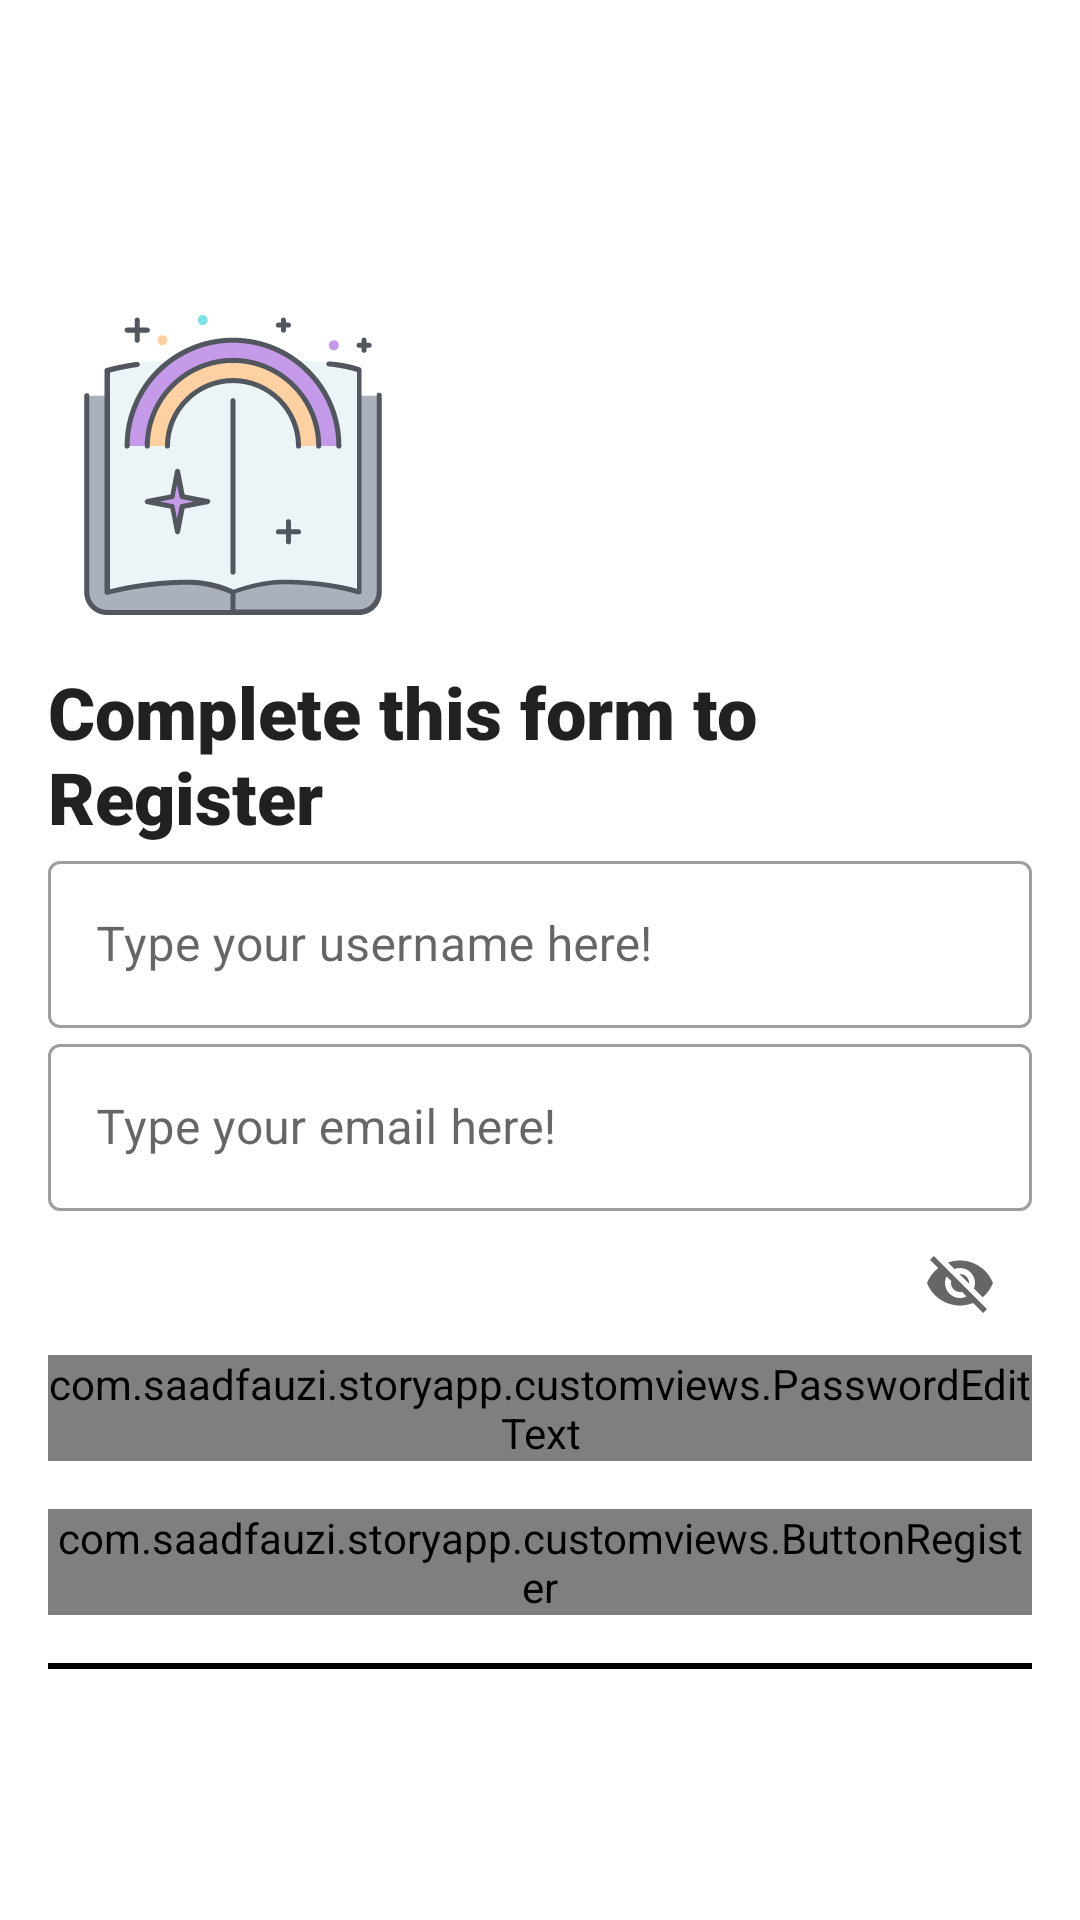

This screen was rendered from an Android layout file. Write that file and the resources it references.
<!-- AndroidManifest.xml: activity theme NoActionBar -->
<!-- res/layout/activity_register.xml -->
<?xml version="1.0" encoding="utf-8"?>
<androidx.constraintlayout.widget.ConstraintLayout xmlns:android="http://schemas.android.com/apk/res/android"
    xmlns:app="http://schemas.android.com/apk/res-auto"
    xmlns:tools="http://schemas.android.com/tools"
    android:layout_width="match_parent"
    android:layout_height="match_parent"
    android:padding="@dimen/padding_16"
    tools:context=".ui.RegisterActivity">

    <androidx.appcompat.widget.AppCompatImageView
        android:id="@+id/ic_story_app"
        android:layout_width="wrap_content"
        android:layout_height="wrap_content"
        android:transitionName="icon"
        app:layout_constraintBottom_toBottomOf="parent"
        app:layout_constraintEnd_toEndOf="parent"
        app:layout_constraintHorizontal_bias="0.051"
        app:layout_constraintStart_toStartOf="parent"
        app:layout_constraintTop_toTopOf="parent"
        app:layout_constraintVertical_bias="0.175"
        app:srcCompat="@drawable/ic_story_app" />

    <TextView
        android:id="@+id/tv_welcome"
        android:layout_width="wrap_content"
        android:layout_height="wrap_content"
        android:layout_marginTop="@dimen/margin_16"
        android:fontFamily="sans-serif-black"
        android:transitionName="welcome"
        android:text="@string/welcome_register"
        android:textAppearance="@style/TextAppearance.AppCompat.Headline"
        android:textStyle="bold"
        app:layout_constraintStart_toStartOf="parent"
        app:layout_constraintTop_toBottomOf="@+id/ic_story_app" />

    <com.google.android.material.textfield.TextInputLayout
        android:id="@+id/outlined_username"
        style="@style/Widget.MaterialComponents.TextInputLayout.OutlinedBox"
        android:layout_width="match_parent"
        android:layout_height="wrap_content"
        android:transitionName="name"
        app:layout_constraintTop_toBottomOf="@+id/tv_welcome">

        <androidx.appcompat.widget.AppCompatEditText
            android:id="@+id/edt_username"
            android:layout_width="match_parent"
            android:layout_height="wrap_content"
            android:hint="@string/type_your_username_here"
            android:inputType="text" />
    </com.google.android.material.textfield.TextInputLayout>

    <com.google.android.material.textfield.TextInputLayout
        android:id="@+id/outlined_email"
        style="@style/Widget.MaterialComponents.TextInputLayout.OutlinedBox"
        android:layout_width="match_parent"
        android:layout_height="wrap_content"
        android:transitionName="email"
        app:layout_constraintTop_toBottomOf="@+id/outlined_username">

        <androidx.appcompat.widget.AppCompatEditText
            android:id="@+id/edt_email"
            android:layout_width="match_parent"
            android:layout_height="wrap_content"
            android:hint="@string/hint_type_your_email_here"
            android:inputType="textEmailAddress" />
    </com.google.android.material.textfield.TextInputLayout>

    <com.google.android.material.textfield.TextInputLayout
        android:id="@+id/outlined_password"
        style="@style/Widget.MaterialComponents.TextInputLayout.OutlinedBox"
        android:layout_width="match_parent"
        android:layout_height="wrap_content"
        app:endIconMode="password_toggle"
        android:transitionName="password"
        app:layout_constraintTop_toBottomOf="@+id/outlined_email">

        <com.saadfauzi.storyapp.customviews.PasswordEditText
            android:id="@+id/edt_password"
            android:layout_width="match_parent"
            android:layout_height="wrap_content"
            android:inputType="textPassword" />
    </com.google.android.material.textfield.TextInputLayout>

    <com.saadfauzi.storyapp.customviews.ButtonRegister
        android:id="@+id/btn_register"
        android:layout_width="match_parent"
        android:layout_height="wrap_content"
        android:transitionName="register"
        android:layout_marginTop="@dimen/margin_16"
        app:layout_constraintTop_toBottomOf="@+id/outlined_password" />

    <View
        android:id="@+id/view"
        android:layout_width="match_parent"
        android:layout_height="2dp"
        android:layout_marginTop="@dimen/margin_16"
        android:background="@color/black"
        android:transitionName="view"
        app:layout_constraintTop_toBottomOf="@+id/btn_register"
        tools:layout_editor_absoluteX="16dp" />

    <ProgressBar
        android:id="@+id/pb_register"
        android:layout_width="wrap_content"
        android:layout_height="wrap_content"
        android:visibility="gone"
        app:layout_constraintBottom_toBottomOf="parent"
        app:layout_constraintEnd_toEndOf="parent"
        app:layout_constraintStart_toStartOf="parent"
        app:layout_constraintTop_toTopOf="parent" />

    <TextView
        android:id="@+id/tv_already_have_account"
        android:layout_width="wrap_content"
        android:layout_height="wrap_content"
        android:layout_marginTop="@dimen/margin_8"
        android:transitionName="text"
        android:textAppearance="@style/TextAppearance.AppCompat.Body1"
        app:layout_constraintEnd_toEndOf="@+id/view"
        app:layout_constraintStart_toStartOf="@+id/view"
        app:layout_constraintTop_toBottomOf="@+id/view"
        tools:text="@string/already_have_an_account" />

</androidx.constraintlayout.widget.ConstraintLayout>
<!-- resources referenced by this layout -->
<resources>
  <color name="black">#FF000000</color>
  <dimen name="margin_16">16dp</dimen>
  <dimen name="margin_8">8dp</dimen>
  <dimen name="padding_16">16dp</dimen>
  <!-- drawable ic_story_app: vector/xml drawable (drawable, 6577 chars, omitted) -->
  <string name="already_have_an_account">Already have an account? Please Login</string>
  <string name="hint_type_your_email_here">Type your email here!</string>
  <string name="type_your_username_here">Type your username here!</string>
  <string name="welcome_register">Complete this form to Register</string>
  <style name="NoActionBar" parent="Theme.MaterialComponents.DayNight.NoActionBar">
          
          <item name="colorPrimary">@color/teal_500</item>
          <item name="colorPrimaryVariant">@color/teal_700</item>
          <item name="colorOnPrimary">@color/white</item>
          
          <item name="colorSecondary">@color/cyan_200</item>
          <item name="colorSecondaryVariant">@color/cyan_700</item>
          <item name="colorOnSecondary">@color/black</item>
          
          <item name="android:statusBarColor" tools:targetApi="l">?attr/colorPrimaryVariant</item>
          
      </style>
  <color name="teal_500">#009688</color>
  <color name="teal_700">#FF018786</color>
  <color name="white">#FFFFFFFF</color>
  <color name="cyan_200">#80deea</color>
  <color name="cyan_700">#0097a7</color>
</resources>
